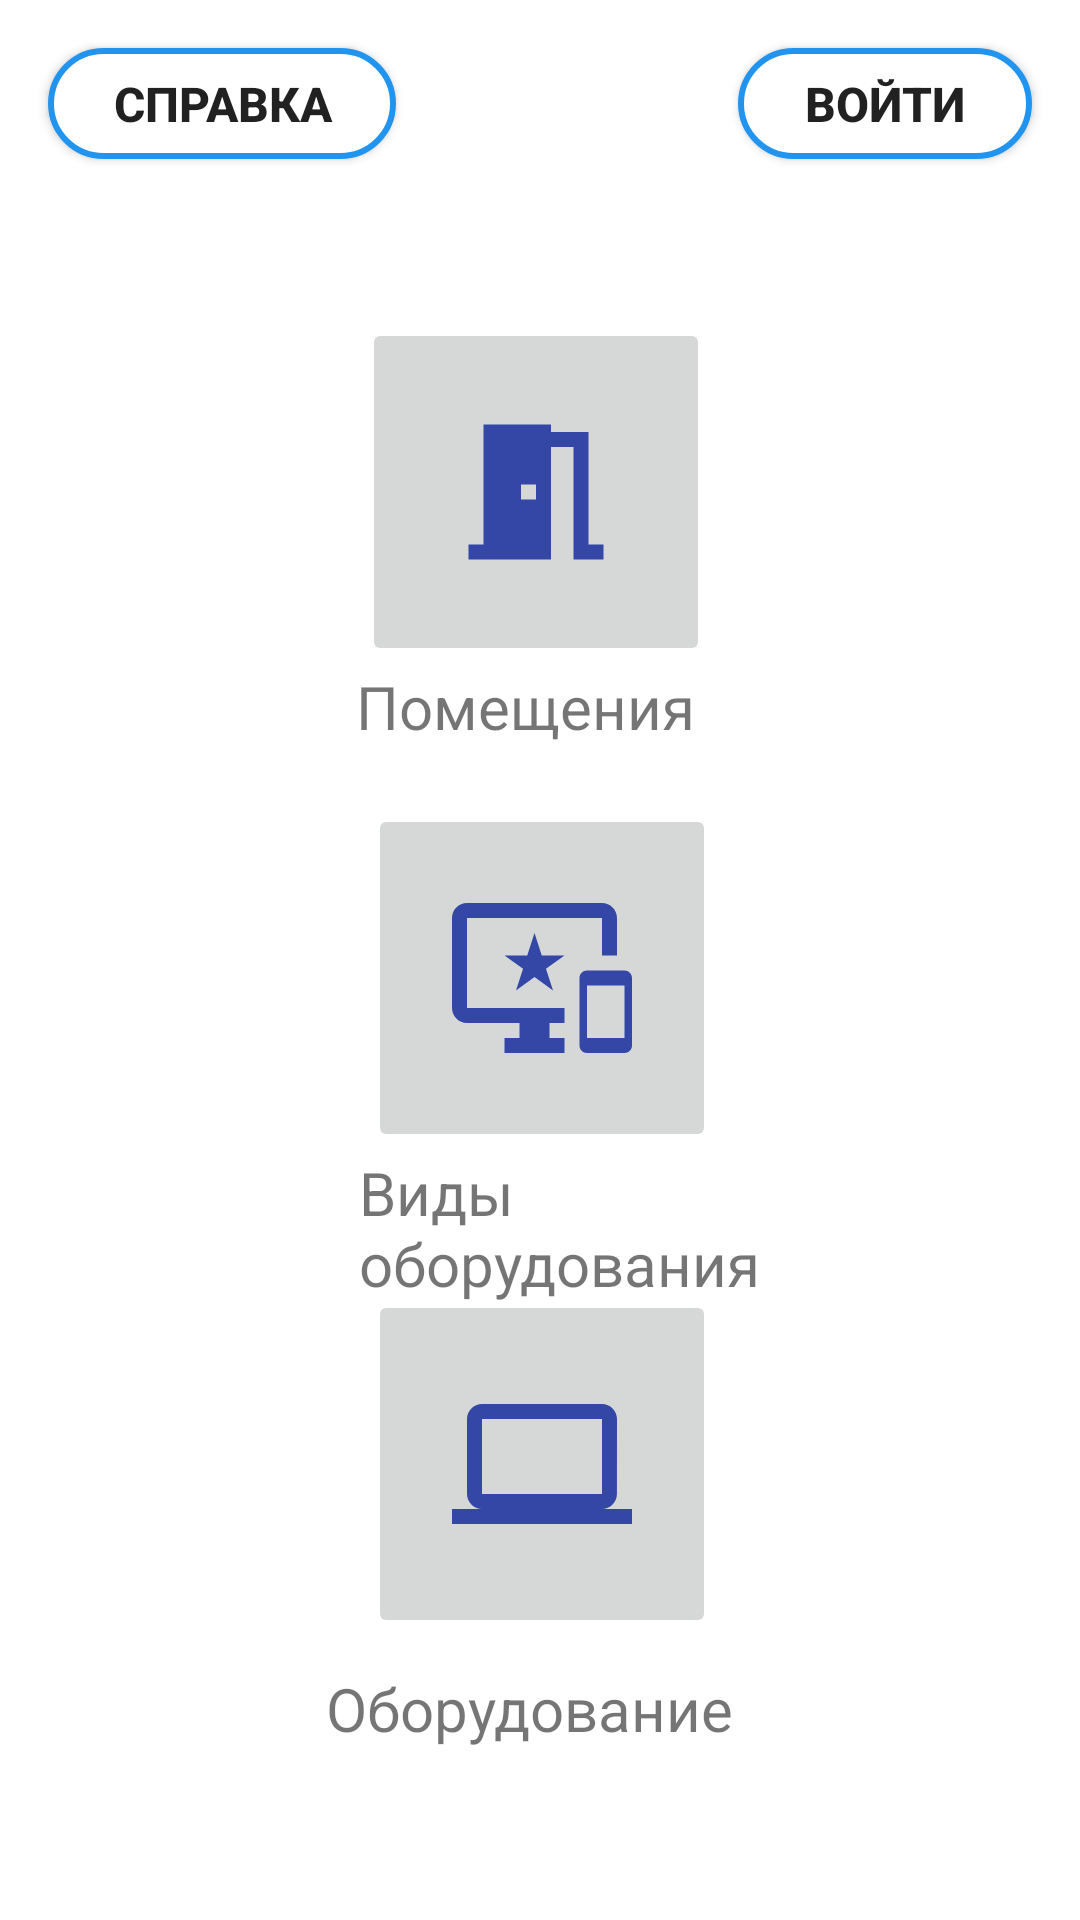

Reconstruct the res/layout file that produces this screen, plus the resources it refers to.
<!-- AndroidManifest.xml: activity theme Theme.Practice.Launcher -->
<!-- res/layout/activity_main.xml -->
<?xml version="1.0" encoding="utf-8"?>
<androidx.constraintlayout.widget.ConstraintLayout xmlns:android="http://schemas.android.com/apk/res/android"
    xmlns:app="http://schemas.android.com/apk/res-auto"
    xmlns:tools="http://schemas.android.com/tools"
    android:layout_width="match_parent"
    android:layout_height="match_parent"
    android:background="#FFFFFF"
    tools:context=".MainActivity">

    <Button
        android:id="@+id/button7"
        android:layout_width="98dp"
        android:layout_height="37dp"
        android:layout_marginTop="16dp"
        android:layout_marginEnd="16dp"
        android:background="@drawable/button_settings_2"
        android:onClick="Login"
        android:text="Войти"
        android:textSize="16sp"
        android:textStyle="bold"
        android:visibility="visible"
        app:layout_constraintEnd_toEndOf="parent"
        app:layout_constraintTop_toTopOf="parent"
        tools:visibility="visible" />

    <ImageButton
        android:id="@+id/imageButton6"
        android:layout_width="116dp"
        android:layout_height="116dp"
        android:layout_marginStart="176dp"
        android:layout_marginTop="46dp"
        android:layout_marginEnd="179dp"
        android:onClick="Types"
        app:layout_constraintEnd_toEndOf="parent"
        app:layout_constraintHorizontal_bias="0.483"
        app:layout_constraintStart_toStartOf="parent"
        app:layout_constraintTop_toBottomOf="@+id/imageButton5"
        app:srcCompat="@drawable/ic_devices" />

    <TextView
        android:id="@+id/textView"
        android:layout_width="120dp"
        android:layout_height="28dp"
        android:layout_marginStart="176dp"
        android:layout_marginEnd="179dp"
        android:text="Помещения"
        android:textSize="20sp"
        app:layout_constraintEnd_toEndOf="parent"
        app:layout_constraintStart_toStartOf="parent"
        app:layout_constraintTop_toBottomOf="@+id/imageButton5" />

    <TextView
        android:id="@+id/textView2"
        android:layout_width="151dp"
        android:layout_height="60dp"
        android:layout_marginStart="176dp"
        android:layout_marginEnd="146dp"
        android:text="Виды оборудования"
        android:textSize="20sp"
        app:layout_constraintEnd_toEndOf="parent"
        app:layout_constraintStart_toStartOf="parent"
        app:layout_constraintTop_toBottomOf="@+id/imageButton6" />

    <TextView
        android:id="@+id/textView3"
        android:layout_width="143dp"
        android:layout_height="34dp"
        android:layout_marginStart="176dp"
        android:layout_marginTop="10dp"
        android:layout_marginEnd="176dp"
        android:text="Оборудование"
        android:textSize="20sp"
        app:layout_constraintEnd_toEndOf="parent"
        app:layout_constraintStart_toStartOf="parent"
        app:layout_constraintTop_toBottomOf="@+id/imageButton7" />

    <Button
        android:id="@+id/button_Info"
        android:layout_width="116dp"
        android:layout_height="37dp"
        android:layout_marginStart="16dp"
        android:layout_marginTop="16dp"
        android:background="@drawable/button_settings_2"
        android:onClick="Login"
        android:text="Справка"
        android:textSize="16sp"
        android:textStyle="bold"
        android:visibility="visible"
        app:layout_constraintStart_toStartOf="parent"
        app:layout_constraintTop_toTopOf="parent"
        tools:visibility="visible" />

    <ImageButton
        android:id="@+id/imageButton5"
        android:layout_width="116dp"
        android:layout_height="116dp"
        android:layout_marginStart="176dp"
        android:layout_marginTop="106dp"
        android:layout_marginEnd="179dp"
        android:onClick="Room"
        app:layout_constraintEnd_toEndOf="parent"
        app:layout_constraintStart_toStartOf="parent"
        app:layout_constraintTop_toTopOf="parent"
        app:srcCompat="@drawable/ic_room" />

    <ImageButton
        android:id="@+id/imageButton7"
        android:layout_width="116dp"
        android:layout_height="116dp"
        android:layout_marginStart="176dp"
        android:layout_marginTop="46dp"
        android:layout_marginEnd="179dp"
        android:onClick="Device"
        app:layout_constraintEnd_toEndOf="parent"
        app:layout_constraintHorizontal_bias="0.483"
        app:layout_constraintStart_toStartOf="parent"
        app:layout_constraintTop_toBottomOf="@+id/imageButton6"
        app:srcCompat="@drawable/ic_computer" />

</androidx.constraintlayout.widget.ConstraintLayout>
<!-- resources referenced by this layout -->
<resources>
  <!-- drawable button_settings_2 (drawable) -->
  <?xml version="1.0" encoding="utf-8"?>
      <shape
          xmlns:android="http://schemas.android.com/apk/res/android"
          android:shape="rectangle">
  
      <stroke
          android:color="@color/blue"
          android:width="2dp"/>
      <corners
          android:radius="190dp"/>
      <solid
          android:color="@color/white"/>
  </shape>
  <!-- drawable ic_computer (drawable) -->
  <vector android:height="60dp" android:tint="#3447A7"
      android:viewportHeight="24" android:viewportWidth="24"
      android:width="60dp" xmlns:android="http://schemas.android.com/apk/res/android">
      <path android:fillColor="@android:color/white" android:pathData="M20,18c1.1,0 1.99,-0.9 1.99,-2L22,6c0,-1.1 -0.9,-2 -2,-2H4c-1.1,0 -2,0.9 -2,2v10c0,1.1 0.9,2 2,2H0v2h24v-2h-4zM4,6h16v10H4V6z"/>
  </vector>
  <!-- drawable ic_devices (drawable) -->
  <vector android:height="60dp" android:tint="#3447A7"
      android:viewportHeight="24" android:viewportWidth="24"
      android:width="60dp" xmlns:android="http://schemas.android.com/apk/res/android">
      <path android:fillColor="@android:color/white" android:pathData="M23,11.01L18,11c-0.55,0 -1,0.45 -1,1v9c0,0.55 0.45,1 1,1h5c0.55,0 1,-0.45 1,-1v-9c0,-0.55 -0.45,-0.99 -1,-0.99zM23,20h-5v-7h5v7zM20,2L2,2C0.89,2 0,2.89 0,4v12c0,1.1 0.89,2 2,2h7v2L7,20v2h8v-2h-2v-2h2v-2L2,16L2,4h18v5h2L22,4c0,-1.11 -0.9,-2 -2,-2zM11.97,9L11,6l-0.97,3L7,9l2.47,1.76 -0.94,2.91 2.47,-1.8 2.47,1.8 -0.94,-2.91L15,9h-3.03z"/>
  </vector>
  <!-- drawable ic_room (drawable) -->
  <vector
      android:height="60dp"
      android:tint="#3447A7"
      android:viewportHeight="24"
      android:viewportWidth="24"
      android:width="60dp"
      xmlns:android="http://schemas.android.com/apk/res/android">
      <path android:fillColor="@android:color/white"
            android:pathData="M14,6v15L3,21v-2h2L5,3h9v1h5v15h2v2h-4L17,6h-3zM10,11v2h2v-2h-2z"/>
  </vector>
  <style name="Theme.Practice.Launcher">
          <item name="android:windowBackground">@drawable/launch_screen</item>
      </style>
  <color name="blue">#FF2194EF</color>
  <color name="white">#FFFFFFFF</color>
  <!-- drawable launch_screen (drawable) -->
  <?xml version="1.0" encoding="utf-8"?>
  <layer-list xmlns:android="http://schemas.android.com/apk/res/android"
      android:opacity="opaque">
        <item
            android:drawable="@color/cardview_dark_background"/>
        <item
            android:drawable="@drawable/ic_devices"
            android:gravity="center"/>
  </layer-list>
</resources>
